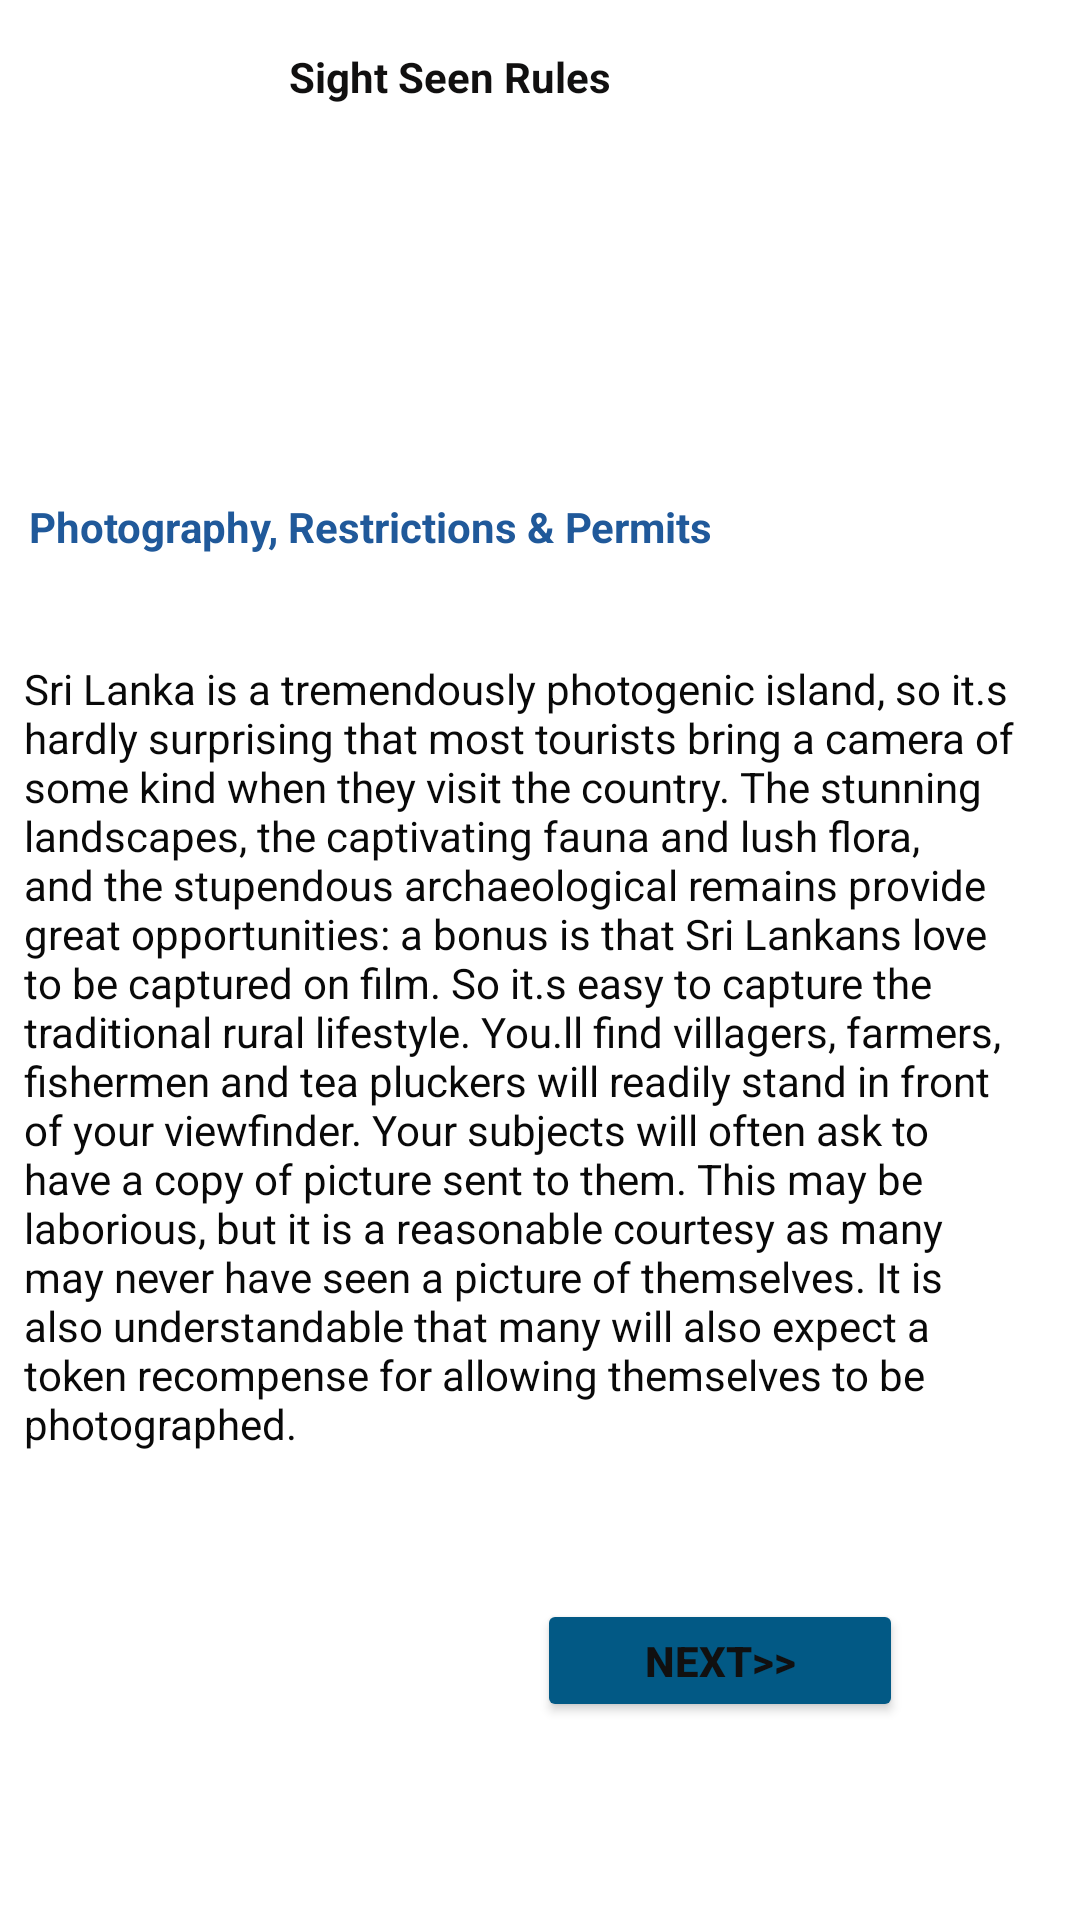

Layout XML and referenced resources for this Android screen:
<!-- AndroidManifest.xml: application theme AppTheme -->
<!-- res/layout/activity_sight_seen_basic_rule2.xml -->
<?xml version="1.0" encoding="utf-8"?>
<androidx.constraintlayout.widget.ConstraintLayout xmlns:android="http://schemas.android.com/apk/res/android"
    xmlns:app="http://schemas.android.com/apk/res-auto"
    xmlns:tools="http://schemas.android.com/tools"
    android:layout_width="match_parent"
    android:layout_height="match_parent"
    tools:context=".sight_seen_basic_rule2">


    <TextView
        android:id="@+id/textView21"
        android:layout_width="130dp"
        android:layout_height="0dp"
        android:layout_marginTop="16dp"
        android:text="@string/brule2"
        android:textColor="#111010"
        android:textStyle="bold"
        app:layout_constraintEnd_toEndOf="parent"
        app:layout_constraintHorizontal_bias="0.419"
        app:layout_constraintStart_toStartOf="parent"
        app:layout_constraintTop_toTopOf="parent" />

    <ImageView
        android:id="@+id/imageView8"
        android:layout_width="200dp"
        android:layout_height="93dp"
        android:layout_marginStart="57dp"
        android:layout_marginLeft="57dp"
        android:layout_marginTop="22dp"
        android:layout_marginEnd="83dp"
        android:layout_marginRight="83dp"
        android:scaleType="fitXY"
        app:layout_constraintEnd_toEndOf="parent"
        app:layout_constraintStart_toStartOf="parent"
        app:layout_constraintTop_toBottomOf="@+id/textView21"
        app:srcCompat="@drawable/cam4" />

    <TextView
        android:id="@+id/textView22"
        android:layout_width="322dp"
        android:layout_height="42dp"
        android:layout_marginTop="16dp"
        android:text="@string/rule2"
        android:textColor="#20599A"
        android:textStyle="bold"
        app:layout_constraintEnd_toEndOf="parent"
        app:layout_constraintHorizontal_bias="0.258"
        app:layout_constraintStart_toStartOf="parent"
        app:layout_constraintTop_toBottomOf="@+id/imageView8" />

    <TextView
        android:id="@+id/textView23"
        android:layout_width="333dp"
        android:layout_height="305dp"
        android:layout_marginTop="12dp"
        android:text="@string/br2"
        android:textColor="#090909"
        android:textStyle="normal"
        app:layout_constraintEnd_toEndOf="parent"
        app:layout_constraintHorizontal_bias="0.294"
        app:layout_constraintStart_toStartOf="parent"
        app:layout_constraintTop_toBottomOf="@+id/textView22" />

    <Button
        android:id="@+id/dulbut13"
        android:layout_width="122dp"
        android:layout_height="41dp"
        android:layout_marginTop="8dp"
        android:layout_marginEnd="59dp"
        android:layout_marginRight="59dp"
        android:text="@string/next7"
        android:textColor="#111010"
        android:textStyle="bold"
        app:backgroundTint="@color/colorAccentDark"
        app:layout_constraintEnd_toEndOf="parent"
        app:layout_constraintTop_toBottomOf="@+id/textView23" />

</androidx.constraintlayout.widget.ConstraintLayout>
<!-- resources referenced by this layout -->
<resources>
  <color name="colorAccentDark">#025985</color>
  <string name="br2">Sri Lanka is a tremendously photogenic island, so it.s hardly surprising that most tourists bring a camera of some kind when they visit the country. The stunning landscapes, the captivating fauna and lush flora, and the stupendous archaeological remains provide great opportunities: a bonus is that Sri Lankans love to be captured on film. So it.s easy to capture the traditional rural lifestyle. You.ll find villagers, farmers, fishermen and tea pluckers will readily stand in front of your viewfinder. Your subjects will often ask to have a copy of picture sent to them. This may be laborious, but it is a reasonable courtesy as many may never have seen a picture of themselves. It is also understandable that many will also expect a token recompense for allowing themselves to be photographed.</string>
  <string name="brule2">Sight Seen Rules</string>
  <string name="next7">Next&gt;&gt;</string>
  <string name="rule2">Photography, Restrictions &amp; Permits</string>
  <style name="AppTheme" parent="Theme.MaterialComponents.Light.NoActionBar">
          <item name="colorPrimary">@color/colorPrimary</item>
          <item name="colorPrimaryDark">@color/colorPrimaryDark</item>
          <item name="colorAccent">@color/colorAccent</item>
          <item name="android:textColor">@color/colorText</item>
          <item name="android:textColorHint">@color/colorTextHint</item>
          <item name="colorControlNormal">@color/colorText</item>
          <item name="colorControlActivated">@color/colorText</item>
      </style>
  <color name="colorPrimary">#673AB7</color>
  <color name="colorPrimaryDark">#512DA8</color>
  <color name="colorAccent">#03A9F4</color>
  <color name="colorText">#212121</color>
  <color name="colorTextHint">#757575</color>
</resources>
